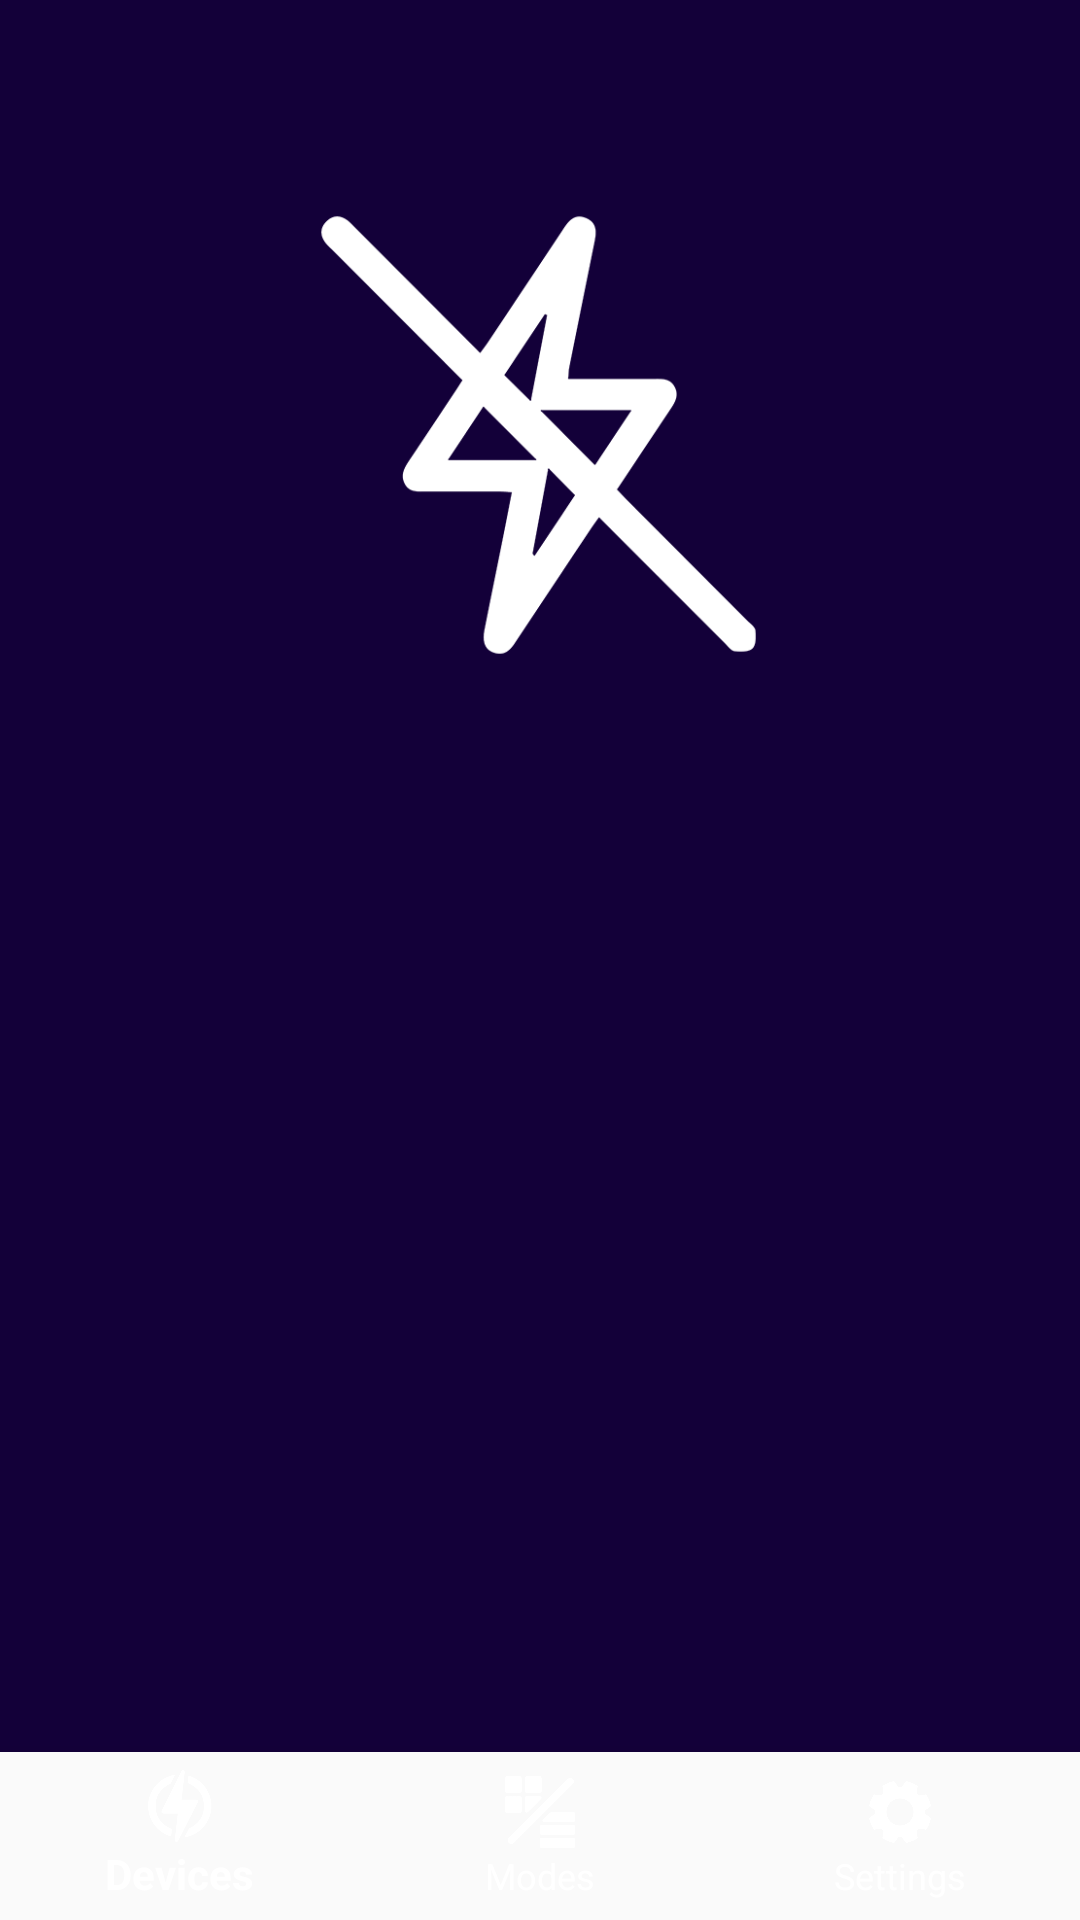

Layout XML and referenced resources for this Android screen:
<!-- AndroidManifest.xml: application theme AppTheme -->
<!-- res/layout/activity_modes.xml -->
<?xml version="1.0" encoding="utf-8"?>
<android.support.constraint.ConstraintLayout xmlns:android="http://schemas.android.com/apk/res/android"
    xmlns:app="http://schemas.android.com/apk/res-auto"
    xmlns:tools="http://schemas.android.com/tools"
    android:layout_width="match_parent"
    android:layout_height="match_parent"
    tools:context=".ModesActivity"
    android:background="@color/colorPrimary">

    <android.support.design.widget.BottomNavigationView
        android:id="@+id/bottom_navigation"
        android:layout_width="match_parent"
        android:layout_height="wrap_content"
        android:background="?android:attr/windowBackground"
        android:foreground="?attr/selectableItemBackground"
        app:itemBackground="@color/bgBottomNavigation"
        app:itemIconTint="@android:color/white"
        app:itemTextColor="@android:color/white"
        app:layout_constraintBottom_toBottomOf="parent"
        app:menu="@menu/navigation"
        tools:layout_editor_absoluteX="8dp" />

    <ImageButton
        android:id="@+id/blackout_but"
        android:layout_width="162dp"
        android:layout_height="162dp"
        android:layout_marginStart="8dp"
        android:layout_marginTop="64dp"
        android:layout_marginEnd="8dp"
        android:background="@drawable/ripple_effect"
        android:scaleType="fitCenter"
        app:layout_constraintEnd_toEndOf="parent"
        app:layout_constraintStart_toStartOf="parent"
        app:layout_constraintTop_toTopOf="parent"
        app:srcCompat="@drawable/blackout_white" />

</android.support.constraint.ConstraintLayout>
<!-- resources referenced by this layout -->
<resources>
  <color name="colorPrimary">#130039</color>
  <!-- drawable blackout_white: png bitmap (drawable, 13049 bytes) -->
  <!-- drawable ripple_effect (drawable) -->
  <?xml version="1.0" encoding="utf-8"?>
  <ripple xmlns:android="http://schemas.android.com/apk/res/android"
      xmlns:tools="http://schemas.android.com/tools"
      android:color="#23272A"
      tools:targetApi="lollipop">
      <item android:id="@android:id/mask">
          <shape android:shape="oval">
              <solid android:color="#23272A" />
          </shape>
      </item>
  </ripple>
  <style name="AppTheme" parent="Theme.AppCompat.Light.DarkActionBar">
          
          <item name="colorPrimary">@color/colorPrimary</item>
          <item name="colorPrimaryDark">@color/colorPrimaryDark</item>
          <item name="colorAccent">@color/colorAccent</item>
          <item name="preferenceTheme">@style/PreferenceThemeOverlay</item>
      </style>
  <color name="colorPrimaryDark">#2C2F33</color>
  <color name="colorAccent">	#721974</color>
</resources>
